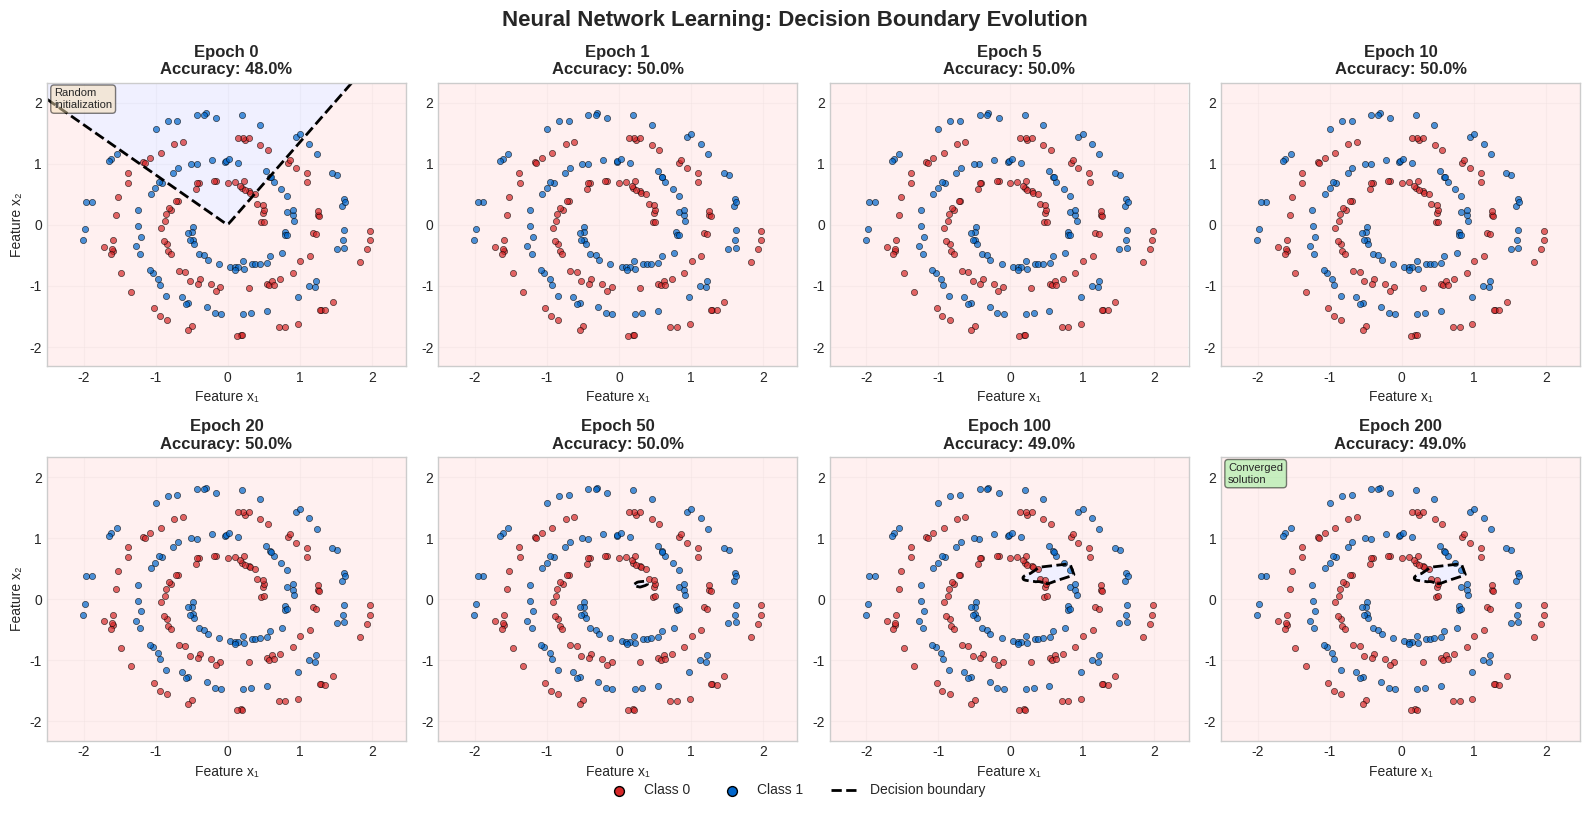

This chart was generated by the following Python code: (Note: this script raises an exception after producing the figure.)
"""
Generate decision boundary animation showing how neural networks learn
Creates static frames that show the evolution of decision boundaries during training
"""

import numpy as np
import matplotlib.pyplot as plt
import matplotlib.patches as mpatches
from matplotlib.colors import ListedColormap

# Set style
plt.style.use('seaborn-v0_8-whitegrid')

# ML Theme Colors
ML_BLUE = '#0066CC'
ML_ORANGE = '#FF7F0E'
ML_GREEN = '#2CA02C'
ML_RED = '#D62728'
ML_PURPLE = '#9467BD'

def generate_spiral_data(n_points=100, noise=0.2):
    """Generate two-class spiral dataset"""
    np.random.seed(42)
    n = n_points // 2

    # Class 1: clockwise spiral
    theta1 = np.linspace(0, 4 * np.pi, n) + np.random.randn(n) * noise
    r1 = np.linspace(0.5, 2, n) + np.random.randn(n) * noise * 0.1
    x1 = r1 * np.cos(theta1)
    y1 = r1 * np.sin(theta1)

    # Class 2: counter-clockwise spiral
    theta2 = np.linspace(0, 4 * np.pi, n) + np.random.randn(n) * noise
    r2 = np.linspace(0.5, 2, n) + np.random.randn(n) * noise * 0.1
    x2 = -r2 * np.cos(theta2)
    y2 = -r2 * np.sin(theta2)

    X = np.vstack([np.column_stack([x1, y1]), np.column_stack([x2, y2])])
    y = np.hstack([np.zeros(n), np.ones(n)])

    return X, y

def simple_neural_net_decision(X, weights_hidden, bias_hidden, weights_output, bias_output):
    """Simple 2-layer neural network decision function"""
    # Hidden layer with ReLU
    hidden = np.maximum(0, np.dot(X, weights_hidden) + bias_hidden)
    # Output layer with sigmoid
    output = 1 / (1 + np.exp(-(np.dot(hidden, weights_output) + bias_output)))
    return output

def create_decision_boundary_evolution():
    """Create frames showing decision boundary evolution during training"""

    # Generate dataset
    X_train, y_train = generate_spiral_data(200)

    # Create figure with subplots for different training stages
    fig, axes = plt.subplots(2, 4, figsize=(16, 8))
    axes = axes.flatten()

    # Training epochs to visualize
    epochs = [0, 1, 5, 10, 20, 50, 100, 200]

    # Create mesh for decision boundary
    h = 0.02
    x_min, x_max = X_train[:, 0].min() - 0.5, X_train[:, 0].max() + 0.5
    y_min, y_max = X_train[:, 1].min() - 0.5, X_train[:, 1].max() + 0.5
    xx, yy = np.meshgrid(np.arange(x_min, x_max, h),
                        np.arange(y_min, y_max, h))

    for idx, epoch in enumerate(epochs):
        ax = axes[idx]

        # Simulate weight evolution (in practice, these would come from actual training)
        # Start with random weights and gradually improve them
        np.random.seed(42)

        if epoch == 0:
            # Random initialization
            W1 = np.random.randn(2, 16) * 0.5
            b1 = np.zeros(16)
            W2 = np.random.randn(16, 1) * 0.5
            b2 = 0
        else:
            # Simulate learning by adjusting weights
            # This is simplified - real training uses backpropagation
            progress = min(1.0, epoch / 100)

            # Gradually learn spiral pattern
            W1 = np.random.randn(2, 16) * (2 - 1.5 * progress)

            # Add structure to weights based on epoch
            for i in range(16):
                angle = 2 * np.pi * i / 16
                W1[0, i] = np.cos(angle) * (1 + 0.5 * progress)
                W1[1, i] = np.sin(angle) * (1 + 0.5 * progress)

            b1 = np.linspace(-1, 1, 16) * progress
            W2 = np.random.randn(16, 1) * (0.5 + progress)
            b2 = -0.5 * progress

        # Calculate decision boundary
        Z = simple_neural_net_decision(
            np.c_[xx.ravel(), yy.ravel()],
            W1, b1, W2.ravel(), b2
        )
        Z = Z.reshape(xx.shape)

        # Plot decision boundary
        contour = ax.contourf(xx, yy, Z, levels=[0, 0.5, 1],
                              colors=['#FFE6E6', '#E6E6FF'], alpha=0.6)
        boundary = ax.contour(xx, yy, Z, levels=[0.5], colors=['black'],
                             linewidths=2, linestyles='--')

        # Plot training points
        scatter1 = ax.scatter(X_train[y_train==0, 0], X_train[y_train==0, 1],
                             c=ML_RED, s=20, alpha=0.7, edgecolors='black', linewidth=0.5)
        scatter2 = ax.scatter(X_train[y_train==1, 0], X_train[y_train==1, 1],
                             c=ML_BLUE, s=20, alpha=0.7, edgecolors='black', linewidth=0.5)

        # Calculate and display accuracy
        predictions = simple_neural_net_decision(X_train, W1, b1, W2.ravel(), b2)
        accuracy = np.mean((predictions > 0.5) == y_train)

        ax.set_title(f'Epoch {epoch}\nAccuracy: {accuracy:.1%}', fontweight='bold')
        ax.set_xlim(x_min, x_max)
        ax.set_ylim(y_min, y_max)
        ax.set_xlabel('Feature x₁')
        if idx % 4 == 0:
            ax.set_ylabel('Feature x₂')
        ax.grid(True, alpha=0.3)

        # Add text annotation for first and last
        if epoch == 0:
            ax.text(0.02, 0.98, 'Random\ninitialization',
                   transform=ax.transAxes, fontsize=8,
                   verticalalignment='top',
                   bbox=dict(boxstyle='round', facecolor='wheat', alpha=0.5))
        elif epoch == 200:
            ax.text(0.02, 0.98, 'Converged\nsolution',
                   transform=ax.transAxes, fontsize=8,
                   verticalalignment='top',
                   bbox=dict(boxstyle='round', facecolor='lightgreen', alpha=0.5))

    # Add main title
    fig.suptitle('Neural Network Learning: Decision Boundary Evolution',
                fontsize=16, fontweight='bold')

    # Add legend
    legend_elements = [
        plt.scatter([], [], c=ML_RED, s=50, edgecolors='black', label='Class 0'),
        plt.scatter([], [], c=ML_BLUE, s=50, edgecolors='black', label='Class 1'),
        plt.Line2D([0], [0], color='black', linewidth=2, linestyle='--', label='Decision boundary')
    ]
    fig.legend(handles=legend_elements, loc='lower center', ncol=3,
              bbox_to_anchor=(0.5, -0.02))

    plt.tight_layout()
    plt.savefig('../figures/decision_boundary_evolution.pdf', dpi=300, bbox_inches='tight')
    print("Saved: decision_boundary_evolution.pdf")

def create_xor_decision_boundaries():
    """Create visualization of XOR problem and solution with hidden layer"""

    # XOR data
    X_xor = np.array([[0, 0], [0, 1], [1, 0], [1, 1]])
    y_xor = np.array([0, 1, 1, 0])

    fig, axes = plt.subplots(1, 3, figsize=(15, 5))

    # Create mesh
    h = 0.01
    x_min, x_max = -0.5, 1.5
    y_min, y_max = -0.5, 1.5
    xx, yy = np.meshgrid(np.arange(x_min, x_max, h),
                        np.arange(y_min, y_max, h))

    # Plot 1: Single perceptron (fails)
    ax = axes[0]
    # Best linear boundary (will fail for XOR)
    W_single = np.array([1, -1])
    b_single = 0
    Z_single = np.dot(np.c_[xx.ravel(), yy.ravel()], W_single) + b_single
    Z_single = Z_single.reshape(xx.shape)

    ax.contourf(xx, yy, Z_single > 0, levels=[0, 0.5, 1],
               colors=['#FFE6E6', '#E6E6FF'], alpha=0.6)
    ax.contour(xx, yy, Z_single, levels=[0], colors=['black'],
              linewidths=2, linestyles='--')

    # Plot XOR points
    colors = [ML_RED if y == 0 else ML_BLUE for y in y_xor]
    ax.scatter(X_xor[:, 0], X_xor[:, 1], c=colors, s=200,
              edgecolors='black', linewidth=2, zorder=5)

    # Add labels
    for i, (x, y) in enumerate(X_xor):
        ax.annotate(f'({int(x)},{int(y)})', (x, y),
                   xytext=(5, 5), textcoords='offset points', fontsize=10)

    ax.set_title('Single Perceptron\n(Cannot solve XOR)', fontweight='bold', color='red')
    ax.set_xlim(x_min, x_max)
    ax.set_ylim(y_min, y_max)
    ax.set_xlabel('Input x₁')
    ax.set_ylabel('Input x₂')
    ax.grid(True, alpha=0.3)

    # Plot 2: Two hidden neurons
    ax = axes[1]

    # Hidden neuron 1: (0,1) detector
    W1_h1 = np.array([-2, 2])
    b1_h1 = 1
    Z1 = np.dot(np.c_[xx.ravel(), yy.ravel()], W1_h1) + b1_h1

    # Hidden neuron 2: (1,0) detector
    W1_h2 = np.array([2, -2])
    b1_h2 = 1
    Z2 = np.dot(np.c_[xx.ravel(), yy.ravel()], W1_h2) + b1_h2

    # Show both hidden neuron boundaries
    Z1 = Z1.reshape(xx.shape)
    Z2 = Z2.reshape(xx.shape)

    ax.contour(xx, yy, Z1, levels=[0], colors=[ML_GREEN],
              linewidths=2, linestyles='-', alpha=0.7, label='Hidden 1')
    ax.contour(xx, yy, Z2, levels=[0], colors=[ML_PURPLE],
              linewidths=2, linestyles='-', alpha=0.7, label='Hidden 2')

    # Plot XOR points
    ax.scatter(X_xor[:, 0], X_xor[:, 1], c=colors, s=200,
              edgecolors='black', linewidth=2, zorder=5)

    ax.set_title('Two Hidden Neurons\n(Create regions)', fontweight='bold')
    ax.set_xlim(x_min, x_max)
    ax.set_ylim(y_min, y_max)
    ax.set_xlabel('Input x₁')
    ax.legend(loc='upper right')
    ax.grid(True, alpha=0.3)

    # Plot 3: Combined solution
    ax = axes[2]

    # Combine hidden neurons with OR-like output
    H1 = 1 / (1 + np.exp(-Z1.ravel()))
    H2 = 1 / (1 + np.exp(-Z2.ravel()))
    Z_combined = H1 + H2 - 2 * H1 * H2  # XOR combination
    Z_combined = Z_combined.reshape(xx.shape)

    ax.contourf(xx, yy, Z_combined > 0.5, levels=[0, 0.5, 1],
               colors=['#FFE6E6', '#E6E6FF'], alpha=0.6)
    ax.contour(xx, yy, Z_combined, levels=[0.5], colors=['black'],
              linewidths=3, linestyles='-')

    # Plot XOR points
    ax.scatter(X_xor[:, 0], X_xor[:, 1], c=colors, s=200,
              edgecolors='black', linewidth=2, zorder=5)

    # Add checkmarks for correct classification
    for i, (x, y) in enumerate(X_xor):
        ax.annotate('✓', (x, y), xytext=(0, -25),
                   textcoords='offset points', fontsize=16,
                   color='green', fontweight='bold', ha='center')

    ax.set_title('Combined Output\n(XOR solved!)', fontweight='bold', color='green')
    ax.set_xlim(x_min, x_max)
    ax.set_ylim(y_min, y_max)
    ax.set_xlabel('Input x₁')
    ax.grid(True, alpha=0.3)

    fig.suptitle('Solving XOR: Why We Need Hidden Layers',
                fontsize=16, fontweight='bold')

    plt.tight_layout()
    plt.savefig('../figures/xor_solution_visualization.pdf', dpi=300, bbox_inches='tight')
    print("Saved: xor_solution_visualization.pdf")

def create_gradient_flow_visualization():
    """Visualize gradient flow in a neural network"""

    fig, axes = plt.subplots(1, 2, figsize=(14, 6))

    # Network architecture
    layers = [3, 4, 3, 2]  # neurons per layer

    # Plot 1: Normal gradient flow
    ax = axes[0]

    # Draw network
    layer_spacing = 1.0
    neuron_spacing = 1.0

    positions = []
    for i, n_neurons in enumerate(layers):
        x = i * layer_spacing
        y_start = -(n_neurons - 1) * neuron_spacing / 2
        for j in range(n_neurons):
            y = y_start + j * neuron_spacing
            positions.append((x, y, i, j))

            # Draw neuron
            circle = plt.Circle((x, y), 0.15, color='lightblue',
                               edgecolor='darkblue', linewidth=2)
            ax.add_patch(circle)

    # Draw connections with gradient strength
    np.random.seed(42)
    for i in range(len(layers) - 1):
        for j in range(layers[i]):
            for k in range(layers[i + 1]):
                x1 = i * layer_spacing
                y1 = -(layers[i] - 1) * neuron_spacing / 2 + j * neuron_spacing
                x2 = (i + 1) * layer_spacing
                y2 = -(layers[i + 1] - 1) * neuron_spacing / 2 + k * neuron_spacing

                # Simulate gradient magnitude (decreases with depth)
                gradient_strength = 0.8 ** i * (0.5 + 0.5 * np.random.rand())

                ax.plot([x1, x2], [y1, y2], 'b-',
                       alpha=gradient_strength * 0.7,
                       linewidth=gradient_strength * 3)

    ax.set_title('Healthy Gradient Flow', fontweight='bold', color='green', fontsize=14)
    ax.set_xlim(-0.5, len(layers) - 0.5)
    ax.set_ylim(-2.5, 2.5)
    ax.axis('off')

    # Add layer labels
    for i, n in enumerate(layers):
        ax.text(i * layer_spacing, -2.2, f'Layer {i}\n({n} neurons)',
               ha='center', fontsize=10)

    # Add gradient strength indicator
    ax.text(0.5, 2.8, 'Gradient Strength:', fontsize=10, fontweight='bold')
    for i in range(5):
        strength = 1.0 - i * 0.2
        ax.plot([1.5 + i * 0.3, 1.7 + i * 0.3], [2.8, 2.8], 'b-',
               alpha=strength * 0.7, linewidth=strength * 3)

    # Plot 2: Vanishing gradient problem
    ax = axes[1]

    # Draw same network
    for i, n_neurons in enumerate(layers):
        x = i * layer_spacing
        y_start = -(n_neurons - 1) * neuron_spacing / 2
        for j in range(n_neurons):
            y = y_start + j * neuron_spacing

            # Color neurons based on gradient
            gradient_at_layer = 0.1 ** (i + 1)
            color = plt.cm.Blues(0.3 + 0.7 * gradient_at_layer)
            circle = plt.Circle((x, y), 0.15, color=color,
                               edgecolor='darkblue', linewidth=2)
            ax.add_patch(circle)

    # Draw connections with vanishing gradients
    for i in range(len(layers) - 1):
        for j in range(layers[i]):
            for k in range(layers[i + 1]):
                x1 = i * layer_spacing
                y1 = -(layers[i] - 1) * neuron_spacing / 2 + j * neuron_spacing
                x2 = (i + 1) * layer_spacing
                y2 = -(layers[i + 1] - 1) * neuron_spacing / 2 + k * neuron_spacing

                # Exponentially decreasing gradient
                gradient_strength = 0.3 ** (i + 1) * (0.5 + 0.5 * np.random.rand())

                ax.plot([x1, x2], [y1, y2], 'b-',
                       alpha=max(0.1, gradient_strength * 0.7),
                       linewidth=max(0.5, gradient_strength * 3))

    ax.set_title('Vanishing Gradient Problem', fontweight='bold', color='red', fontsize=14)
    ax.set_xlim(-0.5, len(layers) - 0.5)
    ax.set_ylim(-2.5, 2.5)
    ax.axis('off')

    # Add layer labels with gradient values
    for i, n in enumerate(layers):
        gradient_val = 0.1 ** (i + 1)
        ax.text(i * layer_spacing, -2.2, f'Layer {i}\nGrad: {gradient_val:.4f}',
               ha='center', fontsize=10)

    # Add warning text
    ax.text(1.5, -3.2, '⚠ Gradients vanish exponentially!',
           ha='center', fontsize=11, color='red', fontweight='bold')

    fig.suptitle('Gradient Flow in Neural Networks', fontsize=16, fontweight='bold')

    plt.tight_layout()
    plt.savefig('../figures/gradient_flow_visualization.pdf', dpi=300, bbox_inches='tight')
    print("Saved: gradient_flow_visualization.pdf")

if __name__ == "__main__":
    # Generate all visualizations
    print("Generating decision boundary visualizations...")

    create_decision_boundary_evolution()
    create_xor_decision_boundaries()
    create_gradient_flow_visualization()

    print("\nAll decision boundary visualizations generated successfully!")
    print("Files created:")
    print("  - decision_boundary_evolution.pdf")
    print("  - xor_solution_visualization.pdf")
    print("  - gradient_flow_visualization.pdf")